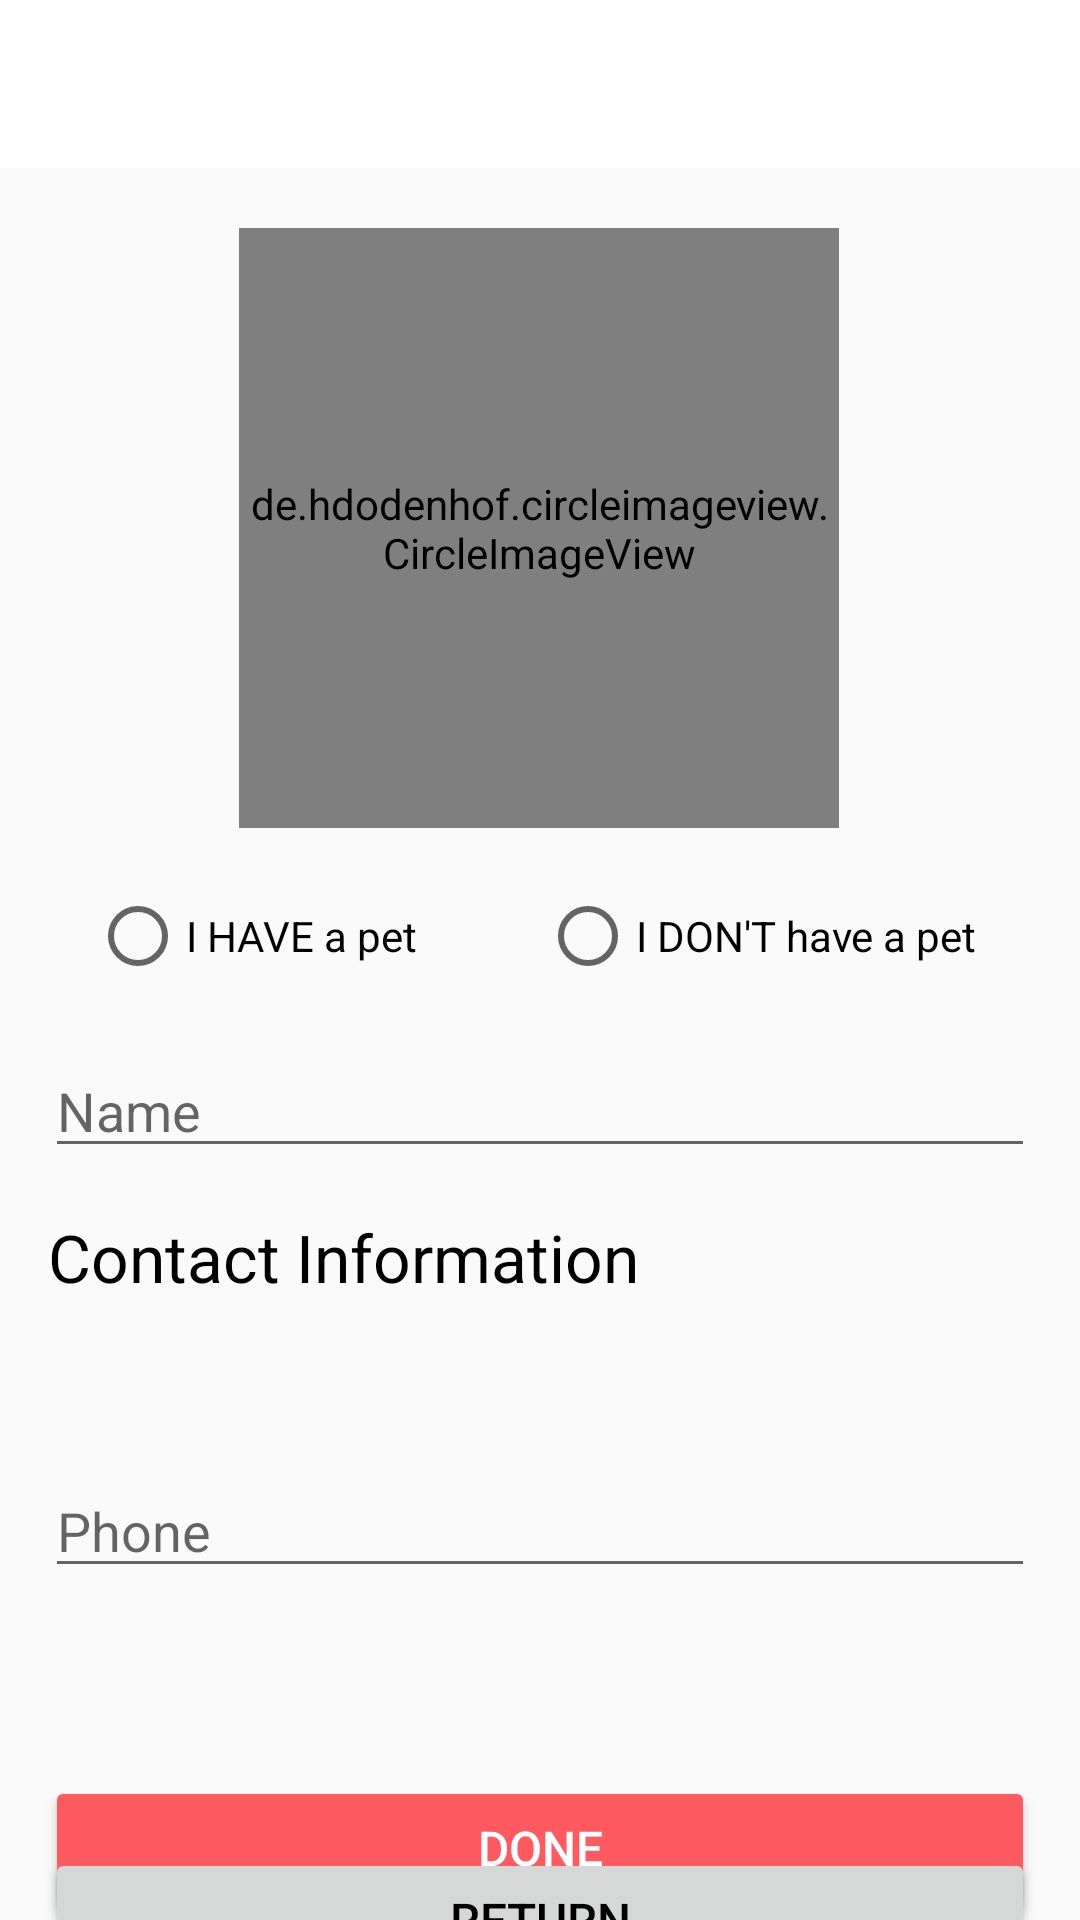

The Android layout XML behind this screen, and the referenced resources:
<!-- AndroidManifest.xml: application theme AppTheme -->
<!-- res/layout/activity_profile.xml -->
<?xml version="1.0" encoding="utf-8"?>
<androidx.constraintlayout.widget.ConstraintLayout xmlns:android="http://schemas.android.com/apk/res/android"
    xmlns:app="http://schemas.android.com/apk/res-auto"
    xmlns:tools="http://schemas.android.com/tools"
    android:layout_width="match_parent"
    android:layout_height="match_parent"
    tools:context=".ProfileActivity">


    <androidx.appcompat.widget.Toolbar
        android:id="@+id/profileToolbar"
        android:layout_width="match_parent"
        android:layout_height="wrap_content"
        android:background="@color/colorPrimaryDark"
        android:minHeight="?attr/actionBarSize"
        android:theme="?attr/actionBarTheme"
        app:layout_constraintEnd_toEndOf="parent"
        app:layout_constraintStart_toStartOf="parent"
        app:layout_constraintTop_toTopOf="parent" />

    <de.hdodenhof.circleimageview.CircleImageView
        android:id="@+id/profileImage"
        android:layout_width="200dp"
        android:layout_height="200dp"
        android:layout_marginTop="20dp"
        android:src="@drawable/default_profile_image"
        app:layout_constraintEnd_toEndOf="parent"
        app:layout_constraintHorizontal_bias="0.498"
        app:layout_constraintStart_toStartOf="parent"
        app:layout_constraintTop_toBottomOf="@+id/profileToolbar" />


    <RadioGroup
        android:id="@+id/radioGroup"
        android:layout_width="match_parent"
        android:layout_height="wrap_content"
        android:layout_marginStart="30dp"
        android:layout_marginTop="20dp"
        android:layout_marginEnd="30dp"
        android:orientation="horizontal"
        app:layout_constraintEnd_toEndOf="parent"
        app:layout_constraintStart_toStartOf="parent"
        app:layout_constraintTop_toBottomOf="@+id/profileImage">

        <RadioButton
            android:id="@+id/btnYesPet"
            android:layout_width="0dp"
            android:layout_height="wrap_content"
            android:layout_weight="1"
            android:text="I HAVE a pet" />

        <RadioButton
            android:id="@+id/btnNoPet"
            android:layout_width="0dp"
            android:layout_height="wrap_content"
            android:layout_weight="1"
            android:text="I DON'T have a pet" />
    </RadioGroup>

    <EditText
        android:id="@+id/inputName"
        android:layout_width="match_parent"
        android:layout_height="wrap_content"
        android:layout_marginStart="15dp"
        android:layout_marginTop="20dp"
        android:layout_marginEnd="15dp"
        android:ems="10"
        android:hint="Name"
        android:inputType="textPersonName"
        app:layout_constraintEnd_toEndOf="parent"
        app:layout_constraintHorizontal_bias="1.0"
        app:layout_constraintStart_toStartOf="parent"
        app:layout_constraintTop_toBottomOf="@+id/radioGroup" />

    <TextView
        android:id="@+id/tvContactInfo"
        android:layout_width="wrap_content"
        android:layout_height="wrap_content"
        android:layout_marginStart="16dp"
        android:layout_marginTop="15dp"
        android:layout_marginEnd="168dp"
        android:text="Contact Information"
        android:textColor="@android:color/black"
        android:textSize="22sp"
        app:layout_constraintEnd_toEndOf="parent"
        app:layout_constraintHorizontal_bias="0.0"
        app:layout_constraintStart_toStartOf="parent"
        app:layout_constraintTop_toBottomOf="@+id/inputName" />

    <TextView
        android:id="@+id/tvEmail"
        android:layout_width="match_parent"
        android:layout_height="wrap_content"
        android:layout_marginStart="15dp"
        android:layout_marginTop="15dp"
        android:layout_marginEnd="15dp"
        android:ems="10"
        android:textSize="18sp"
        app:layout_constraintEnd_toEndOf="parent"
        app:layout_constraintHorizontal_bias="1.0"
        app:layout_constraintStart_toStartOf="parent"
        app:layout_constraintTop_toBottomOf="@+id/tvContactInfo" />

    <EditText
        android:id="@+id/inputPhone"
        android:layout_width="match_parent"
        android:layout_height="wrap_content"
        android:layout_marginStart="15dp"
        android:layout_marginTop="15dp"
        android:layout_marginEnd="15dp"
        android:ems="10"
        android:hint="Phone"
        android:inputType="textPersonName"
        app:layout_constraintEnd_toEndOf="parent"
        app:layout_constraintHorizontal_bias="1.0"
        app:layout_constraintStart_toStartOf="parent"
        app:layout_constraintTop_toBottomOf="@+id/tvEmail" />

    <Button
        android:id="@+id/btnDone"
        android:layout_width="match_parent"
        android:layout_height="wrap_content"
        android:layout_marginStart="15dp"
        android:layout_marginTop="536dp"
        android:layout_marginEnd="15dp"
        android:backgroundTint="@color/colorPrimary"
        android:text="@string/profile_editfinish"
        android:textColor="@color/colorPrimaryDark"
        android:textSize="16sp"
        app:layout_constraintEnd_toEndOf="parent"
        app:layout_constraintHorizontal_bias="0.0"
        app:layout_constraintStart_toStartOf="parent"
        app:layout_constraintTop_toBottomOf="@+id/profileToolbar" />

    <Button
        android:id="@+id/btnReturn"
        android:layout_width="match_parent"
        android:layout_height="wrap_content"
        android:layout_marginStart="15dp"
        android:layout_marginEnd="15dp"
        android:layout_marginBottom="25dp"
        android:shadowColor="#00726B6B"
        android:text="Return"
        android:textColor="@android:color/black"
        android:textSize="16sp"
        app:layout_constraintBottom_toBottomOf="parent"
        app:layout_constraintEnd_toEndOf="parent"
        app:layout_constraintHorizontal_bias="0.0"
        app:layout_constraintStart_toStartOf="parent"
        app:layout_constraintTop_toBottomOf="@+id/btnDone" />


</androidx.constraintlayout.widget.ConstraintLayout>
<!-- resources referenced by this layout -->
<resources>
  <color name="colorPrimary">#ff5a5f</color>
  <color name="colorPrimaryDark">#ffffff</color>
  <!-- drawable default_profile_image: png bitmap (drawable, 71389 bytes) -->
  <string name="profile_editfinish">Done</string>
  <style name="AppTheme" parent="Theme.AppCompat.Light.NoActionBar">
          
          <item name="colorPrimary">@color/colorPrimary</item>
          <item name="colorPrimaryDark">@color/colorPrimaryDark</item>
          <item name="colorAccent">@color/colorAccent</item>
      </style>
  <color name="colorAccent">#D81B60</color>
</resources>
